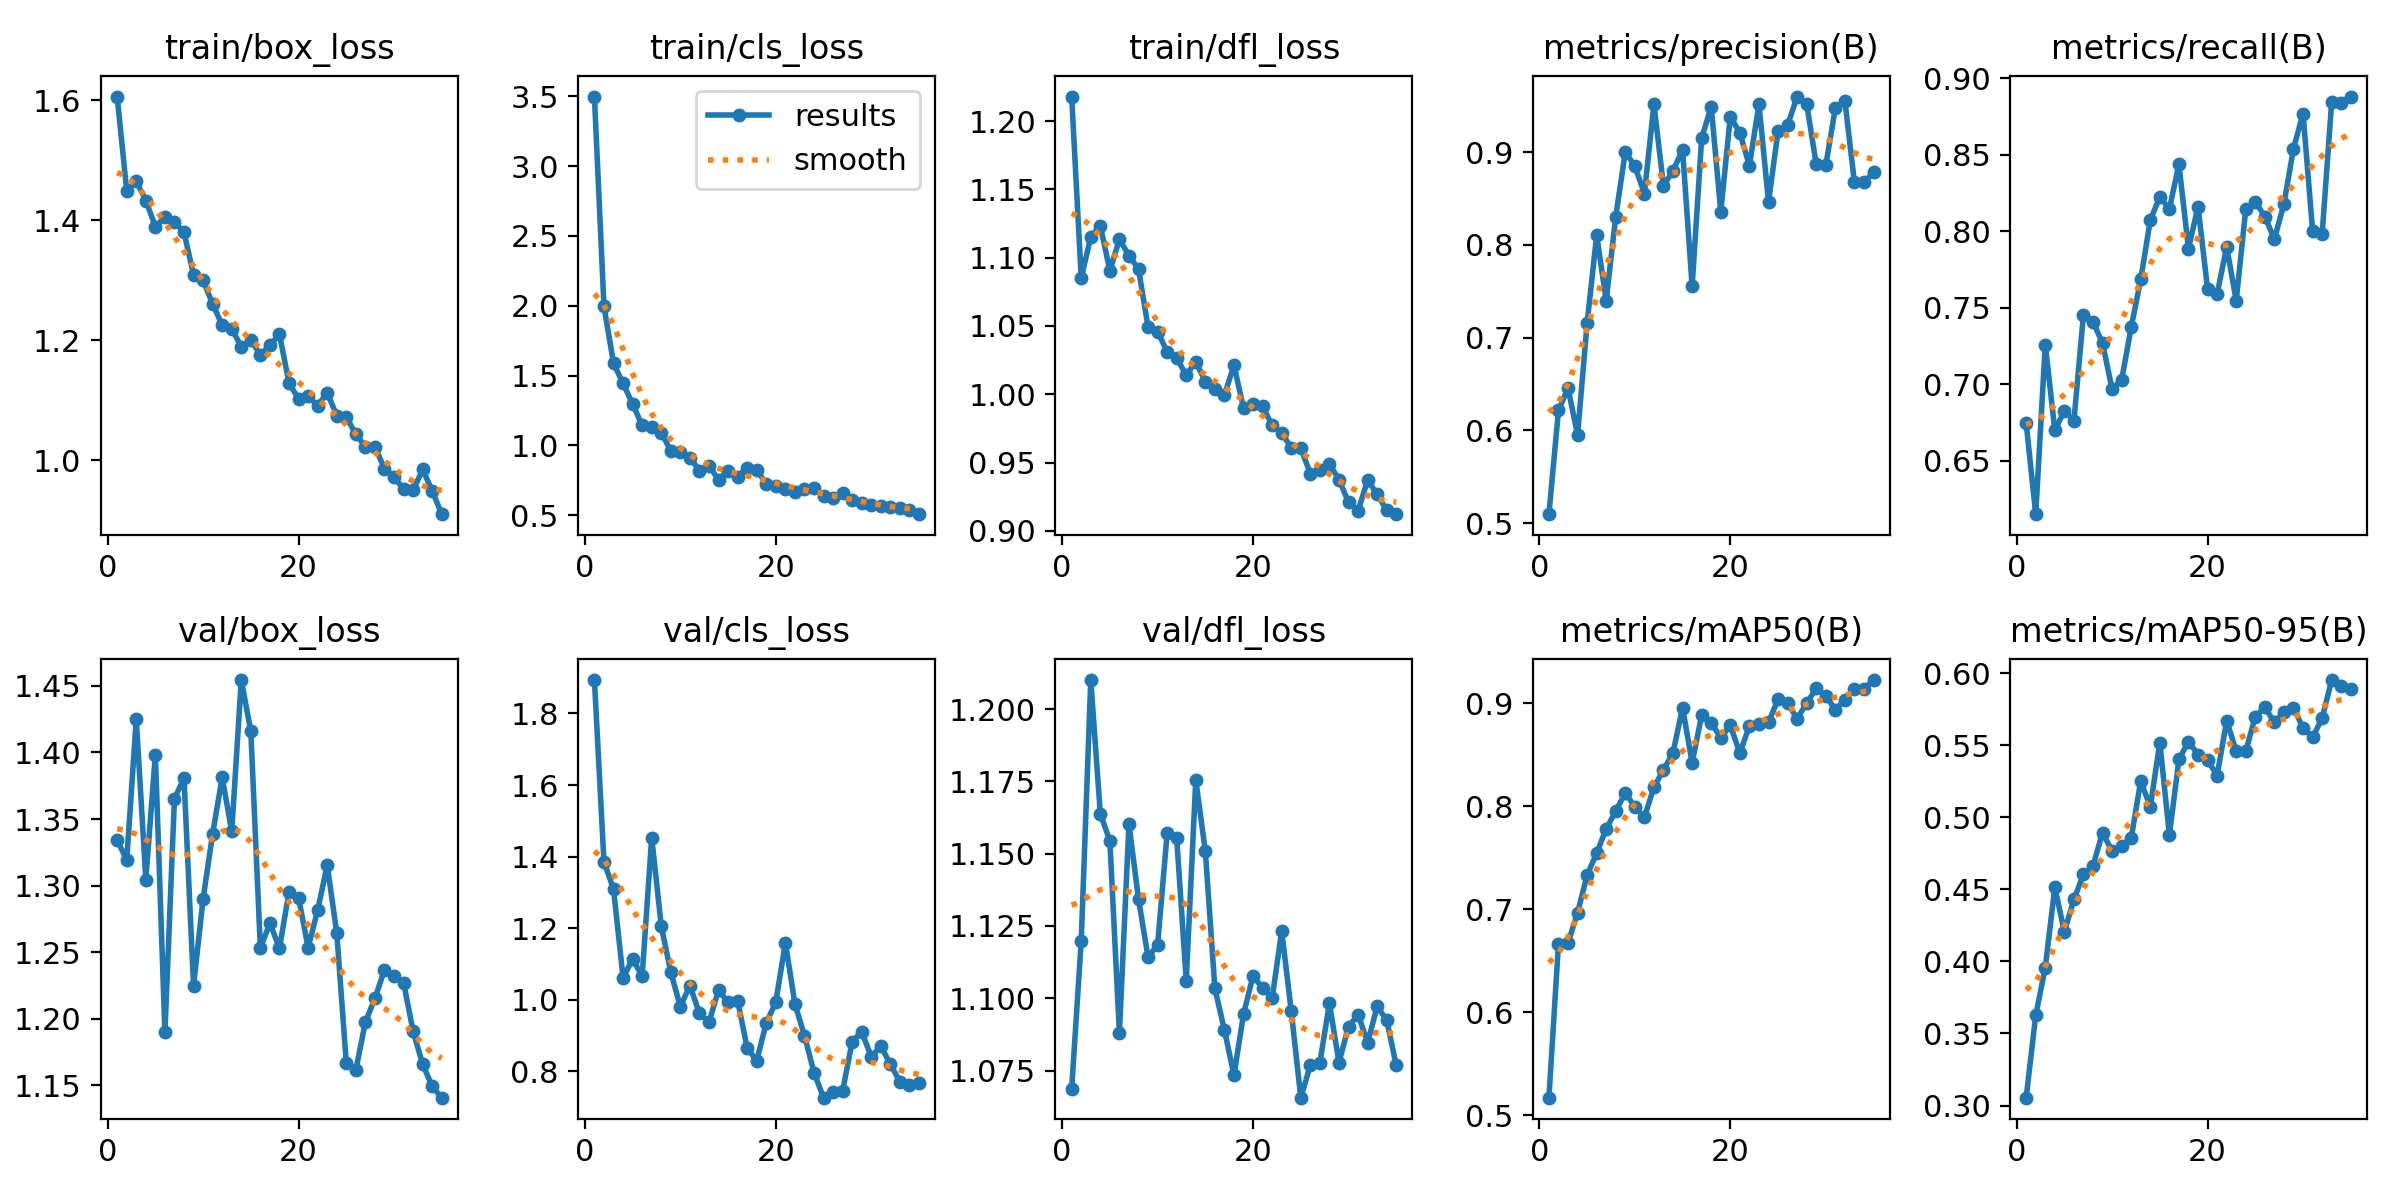

Data behind this chart, as committed beside it:
epoch, time, train/box_loss, train/cls_loss, train/dfl_loss, metrics/precision(B), metrics/recall(B), metrics/mAP50(B), metrics/mAP50-95(B), val/box_loss, val/cls_loss, val/dfl_loss, lr/pg0, lr/pg1, lr/pg2
1, 10.99, 1.606, 3.497, 1.218, 0.5096, 0.6745, 0.5172, 0.3055, 1.334, 1.894, 1.069, 0.0004094, 0.0004094, 0.0004094
2, 12.7, 1.449, 1.995, 1.085, 0.6214, 0.615, 0.6667, 0.3626, 1.319, 1.385, 1.12, 0.0008027, 0.0008027, 0.0008027
3, 17.2, 1.466, 1.587, 1.115, 0.6455, 0.7258, 0.6677, 0.3957, 1.425, 1.309, 1.21, 0.001172, 0.001172, 0.001172
4, 21.6, 1.433, 1.444, 1.123, 0.5952, 0.67, 0.6967, 0.4515, 1.305, 1.061, 1.164, 0.001144, 0.001144, 0.001144
5, 25.89, 1.39, 1.296, 1.09, 0.7155, 0.6825, 0.7333, 0.4205, 1.398, 1.113, 1.154, 0.001109, 0.001109, 0.001109
6, 30.19, 1.405, 1.143, 1.113, 0.8104, 0.676, 0.7548, 0.443, 1.19, 1.066, 1.088, 0.001073, 0.001073, 0.001073
7, 34.57, 1.397, 1.134, 1.102, 0.7399, 0.7455, 0.7782, 0.4605, 1.365, 1.453, 1.16, 0.001038, 0.001038, 0.001038
8, 38.9, 1.38, 1.092, 1.092, 0.8305, 0.7408, 0.7956, 0.4663, 1.381, 1.206, 1.134, 0.001002, 0.001002, 0.001002
9, 43.3, 1.309, 0.9597, 1.049, 0.9003, 0.7267, 0.8131, 0.4895, 1.225, 1.076, 1.114, 0.0009671, 0.0009671, 0.0009671
10, 47.81, 1.3, 0.9537, 1.046, 0.8848, 0.6967, 0.7996, 0.4764, 1.29, 0.9806, 1.118, 0.0009318, 0.0009318, 0.0009318
11, 52.08, 1.261, 0.9126, 1.031, 0.8554, 0.7027, 0.7894, 0.4801, 1.339, 1.039, 1.157, 0.0008964, 0.0008964, 0.0008964
12, 56.25, 1.225, 0.8196, 1.026, 0.9515, 0.7371, 0.819, 0.4855, 1.381, 0.9618, 1.155, 0.0008611, 0.0008611, 0.0008611
13, 60.45, 1.219, 0.8543, 1.014, 0.8635, 0.7684, 0.8352, 0.5253, 1.341, 0.937, 1.106, 0.0008257, 0.0008257, 0.0008257
14, 64.79, 1.19, 0.754, 1.024, 0.8801, 0.8071, 0.8523, 0.5073, 1.454, 1.026, 1.175, 0.0007904, 0.0007904, 0.0007904
15, 68.94, 1.2, 0.8189, 1.009, 0.9023, 0.8224, 0.896, 0.5519, 1.416, 0.9921, 1.151, 0.000755, 0.000755, 0.000755
16, 73.25, 1.176, 0.7753, 1.004, 0.7552, 0.8143, 0.8421, 0.4877, 1.253, 0.9972, 1.103, 0.0007196, 0.0007196, 0.0007196
17, 77.61, 1.192, 0.8381, 0.9993, 0.9152, 0.8437, 0.8888, 0.5402, 1.272, 0.8643, 1.089, 0.0006843, 0.0006843, 0.0006843
18, 81.86, 1.21, 0.8244, 1.021, 0.9491, 0.7884, 0.8815, 0.5526, 1.253, 0.8292, 1.073, 0.0006489, 0.0006489, 0.0006489
19, 86.03, 1.129, 0.7243, 0.9897, 0.8357, 0.816, 0.8665, 0.5436, 1.295, 0.9349, 1.095, 0.0006136, 0.0006136, 0.0006136
20, 90.43, 1.102, 0.7063, 0.9931, 0.9383, 0.7622, 0.8789, 0.5397, 1.291, 0.9929, 1.108, 0.0005782, 0.0005782, 0.0005782
21, 94.81, 1.107, 0.6907, 0.9911, 0.9209, 0.7588, 0.8515, 0.529, 1.253, 1.159, 1.104, 0.0005429, 0.0005429, 0.0005429
22, 99.03, 1.091, 0.6683, 0.9771, 0.8853, 0.7898, 0.8784, 0.5671, 1.282, 0.9881, 1.1, 0.0005075, 0.0005075, 0.0005075
23, 103.4, 1.113, 0.6863, 0.9717, 0.9517, 0.7545, 0.8803, 0.546, 1.315, 0.899, 1.123, 0.0004721, 0.0004721, 0.0004721
24, 107.9, 1.075, 0.6936, 0.9607, 0.8462, 0.8142, 0.8816, 0.5459, 1.264, 0.796, 1.096, 0.0004368, 0.0004368, 0.0004368
25, 112.1, 1.072, 0.6356, 0.9604, 0.9223, 0.8191, 0.9042, 0.5699, 1.167, 0.7257, 1.066, 0.0004014, 0.0004014, 0.0004014
26, 132.4, 1.044, 0.6263, 0.9419, 0.929, 0.8095, 0.9, 0.5763, 1.162, 0.7425, 1.077, 0.0003661, 0.0003661, 0.0003661
27, 136.8, 1.023, 0.6604, 0.9442, 0.9599, 0.7947, 0.8854, 0.5661, 1.198, 0.7451, 1.078, 0.0003307, 0.0003307, 0.0003307
28, 141, 1.022, 0.6104, 0.9489, 0.9518, 0.8178, 0.9002, 0.5731, 1.215, 0.8826, 1.098, 0.0002954, 0.0002954, 0.0002954
29, 145.2, 0.9865, 0.5842, 0.9374, 0.8867, 0.8539, 0.9147, 0.5758, 1.237, 0.9099, 1.078, 0.00026, 0.00026, 0.00026
30, 149.6, 0.9715, 0.5709, 0.9208, 0.8858, 0.8768, 0.9075, 0.5622, 1.232, 0.84, 1.09, 0.0002246, 0.0002246, 0.0002246
31, 154, 0.953, 0.5682, 0.9148, 0.9474, 0.8003, 0.894, 0.5555, 1.227, 0.8698, 1.094, 0.0001893, 0.0001893, 0.0001893
32, 158.3, 0.9504, 0.5619, 0.9369, 0.9554, 0.7978, 0.9034, 0.5688, 1.191, 0.819, 1.085, 0.0001539, 0.0001539, 0.0001539
33, 162.6, 0.9849, 0.5525, 0.9266, 0.8675, 0.8844, 0.9141, 0.5953, 1.166, 0.7707, 1.097, 0.0001186, 0.0001186, 0.0001186
34, 167, 0.9491, 0.5388, 0.915, 0.8675, 0.884, 0.9139, 0.5914, 1.149, 0.7604, 1.092, 8.32143e-05, 8.32143e-05, 8.32143e-05
35, 171.2, 0.9104, 0.5072, 0.9122, 0.8782, 0.8879, 0.9227, 0.5893, 1.141, 0.7668, 1.077, 4.78571e-05, 4.78571e-05, 4.78571e-05
